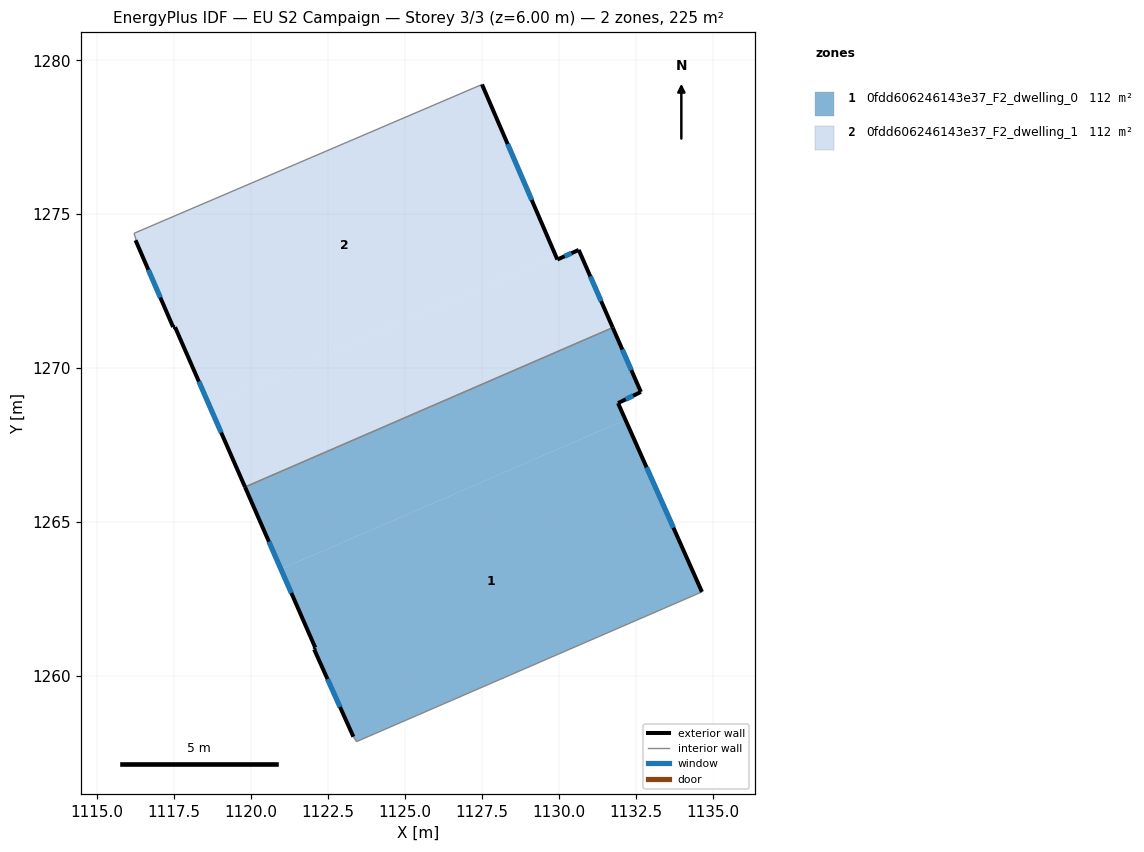
=== STOREY PLAN SPEC (per zone: floor XY polygon, exterior-wall plan segments, windows/doors) ===
zone 1: 0fdd606246143e37_F2_dwelling_0  (112.3 m²)
  floor: (1132.17, 1268.32) (1134.65, 1262.73) (1123.43, 1257.87) (1123.33, 1258.03) (1122.05, 1260.87) (1122.09, 1260.92) (1120.98, 1263.47)
  floor: (1131.76, 1271.32) (1132.67, 1269.23) (1131.93, 1268.86) (1132.17, 1268.32) (1120.98, 1263.47) (1119.81, 1266.14)
  exterior wall: (1122.05, 1260.87) – (1123.33, 1258.03)  [3.1 m]
    window: (1122.49, 1259.90) – (1122.90, 1258.99)  [1.0 m²]
  exterior wall: (1122.09, 1260.92) – (1122.05, 1260.87)  [0.1 m]
  exterior wall: (1119.81, 1266.14) – (1122.09, 1260.92)  [5.7 m]
    window: (1120.59, 1264.36) – (1121.31, 1262.69)  [1.7 m²]
  exterior wall: (1132.67, 1269.23) – (1131.76, 1271.32)  [2.3 m]
    window: (1132.36, 1269.94) – (1132.07, 1270.60)  [0.7 m²]
  exterior wall: (1131.93, 1268.86) – (1132.67, 1269.23)  [0.8 m]
    window: (1132.18, 1268.99) – (1132.42, 1269.10)  [0.3 m²]
  exterior wall: (1134.65, 1262.73) – (1131.93, 1268.86)  [6.7 m]
    window: (1133.73, 1264.82) – (1132.85, 1266.78)  [2.1 m²]
  interior walls: 3
zone 2: 0fdd606246143e37_F2_dwelling_1  (112.3 m²)
  floor: (1130.65, 1273.84) (1131.76, 1271.32) (1119.81, 1266.14) (1118.65, 1268.78) (1129.90, 1273.65) (1129.96, 1273.53)
  floor: (1127.51, 1279.21) (1129.90, 1273.65) (1118.65, 1268.78) (1117.54, 1271.33) (1117.47, 1271.33) (1116.25, 1274.16) (1116.26, 1274.19) (1116.20, 1274.38) (1116.23, 1274.39)
  exterior wall: (1117.47, 1271.33) – (1117.54, 1271.33)  [0.1 m]
  exterior wall: (1116.25, 1274.16) – (1117.47, 1271.33)  [3.1 m]
    window: (1116.67, 1273.20) – (1117.06, 1272.29)  [0.9 m²]
  exterior wall: (1129.96, 1273.53) – (1127.51, 1279.21)  [6.2 m]
    window: (1129.12, 1275.46) – (1128.34, 1277.28)  [1.9 m²]
  exterior wall: (1130.65, 1273.84) – (1129.96, 1273.53)  [0.8 m]
    window: (1130.41, 1273.73) – (1130.19, 1273.63)  [0.2 m²]
  exterior wall: (1131.76, 1271.32) – (1130.65, 1273.84)  [2.8 m]
    window: (1131.38, 1272.17) – (1131.03, 1272.98)  [0.8 m²]
  exterior wall: (1117.54, 1271.33) – (1119.81, 1266.14)  [5.7 m]
    window: (1118.31, 1269.56) – (1119.04, 1267.91)  [1.7 m²]
  interior walls: 5

=== DERIVED (storey summary) ===
Building: EU S2 Campaign
Storey: 3 of 3  (floor level z = 6.00 m)
Storey gross floor area: 224.5 m²
Zones on this storey: 2
  - 0fdd606246143e37_F2_dwelling_0: floor 112.3 m²; exterior wall 18.7 m (56.1 m²); 5 window(s) 5.7 m²; WWR 10.2%
  - 0fdd606246143e37_F2_dwelling_1: floor 112.3 m²; exterior wall 18.5 m (55.5 m²); 5 window(s) 5.7 m²; WWR 10.2%
Zone adjacency (shared interzone walls):
  - 0fdd606246143e37_F2_dwelling_0 ↔ 0fdd606246143e37_F2_dwelling_1